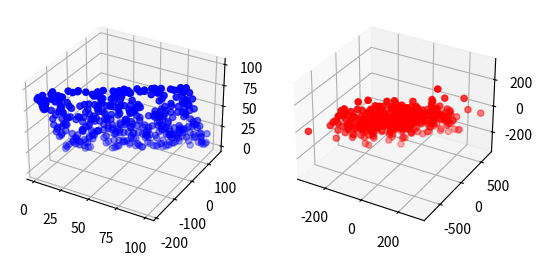

The matplotlib source for this figure:
import numpy as np
import matplotlib.pyplot as plt
import mpl_toolkits.mplot3d 

def random_distribution(N: int) -> tuple:
    x = np.random.rand(N) * 100
    y = np.random.rand(N) * 100
    z = np.random.rand(N) * 100

    return x, y, z
  
def normal_distribution(N: int) -> tuple:
    x = np.random.randn(N) * 100
    y = np.random.randn(N) * 100
    z = np.random.randn(N) * 100

    return x, y, z

figure = plt.figure()
ax = figure.add_subplot(121, projection='3d')
ax2 = figure.add_subplot(122, projection='3d')

N = 400
x, y, z = random_distribution(N)
x_n, y_n, z_n = normal_distribution(N)

x_m = 2.23
z_m = -1.53
b = -56

calculated_y = x_m * x + z_m * z + b 
calculated_y_n = x_m * x_n + z_m * z_n + b


ax.scatter(x, calculated_y, z, color='blue')
ax2.scatter(x_n, calculated_y_n, z_n, color='red')

plt.show()